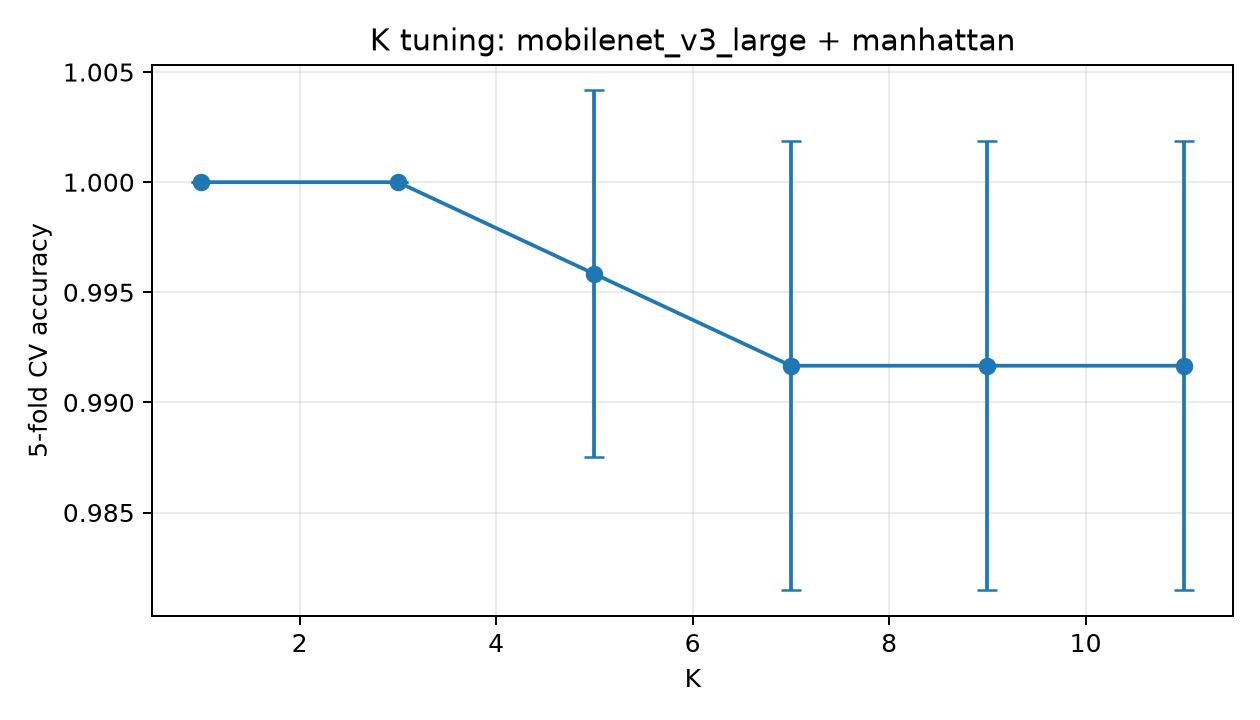

Source data for this figure (header and first rows):
k, mean_accuracy, std_accuracy
1, 1.0, 0.0
3, 1.0, 0.0
5, 0.9958, 0.008333
7, 0.9917, 0.01021
9, 0.9917, 0.01021
11, 0.9917, 0.01021
